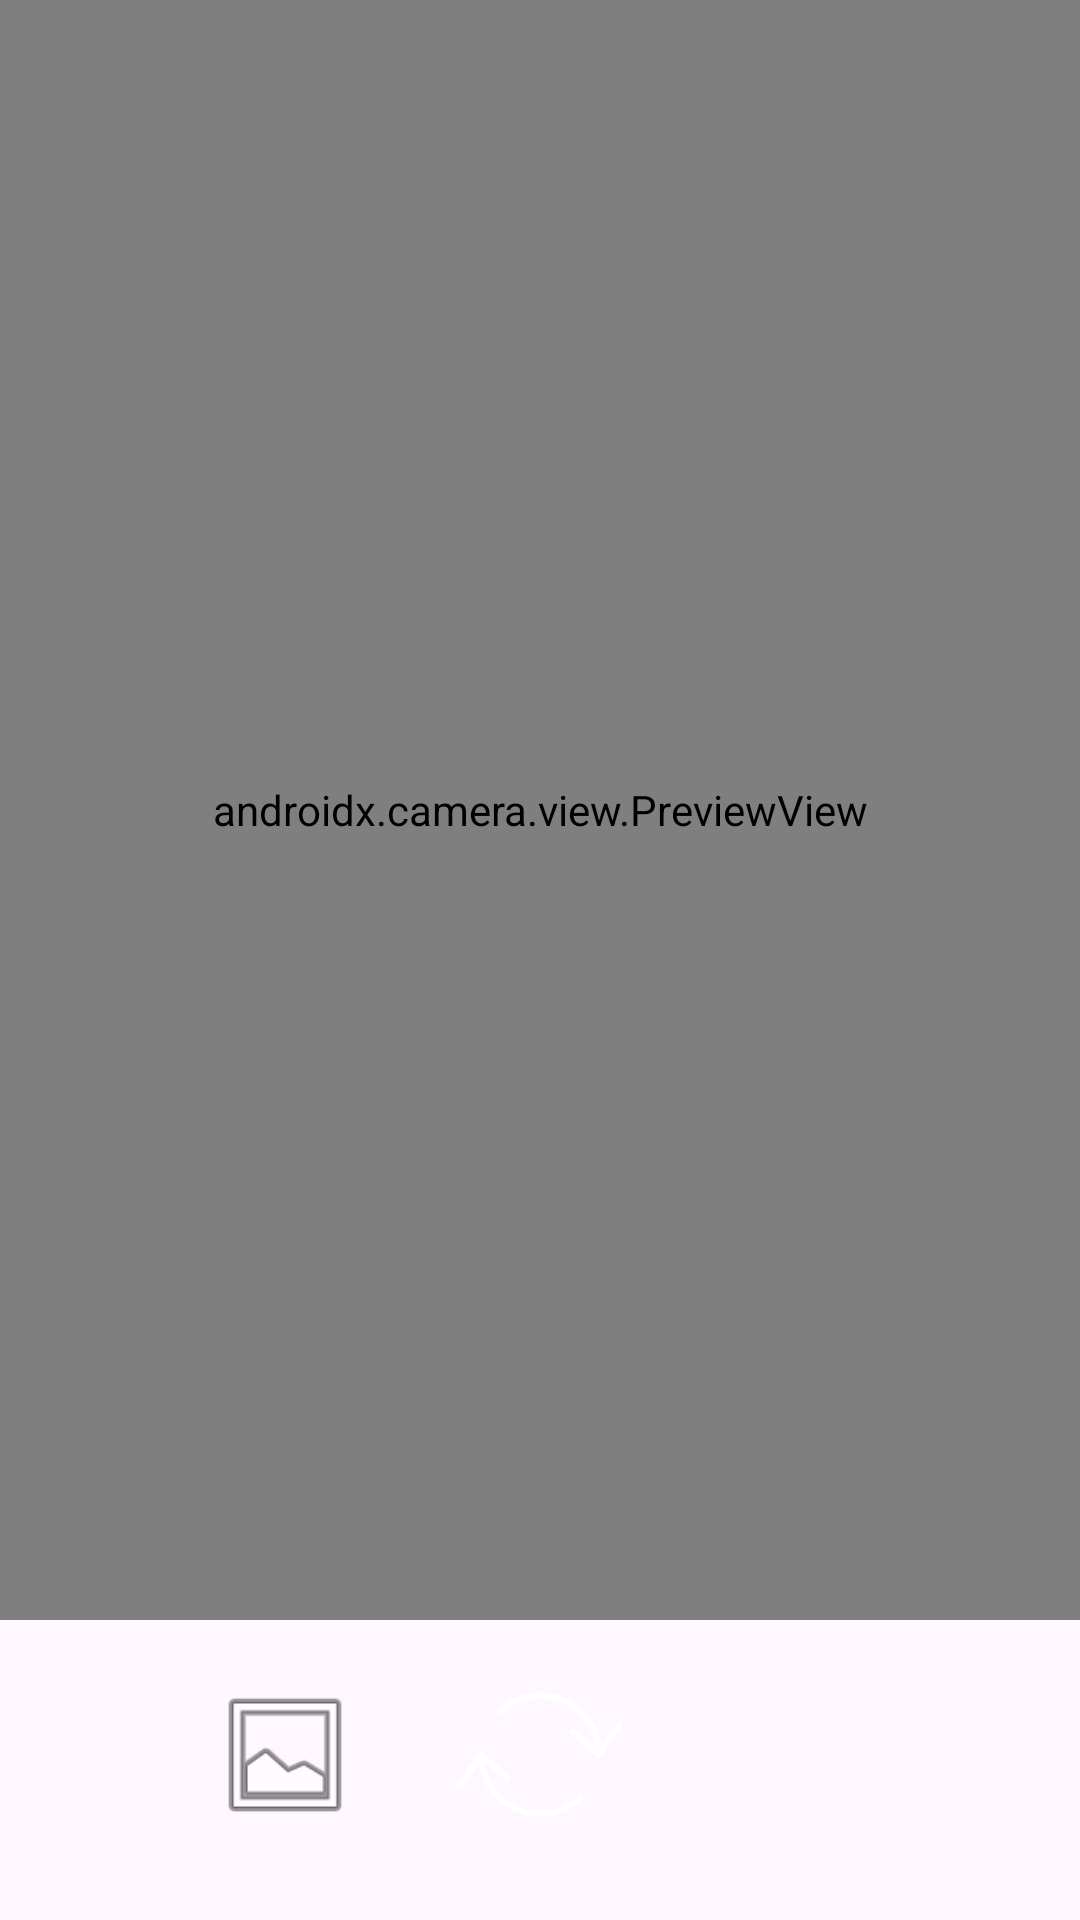

Produce the Android XML layout that renders to this screen, including the resource entries it uses.
<!-- AndroidManifest.xml: activity theme Theme.ScareCat -->
<!-- res/layout/activity_main.xml -->
<?xml version="1.0" encoding="utf-8"?>
<androidx.constraintlayout.widget.ConstraintLayout xmlns:android="http://schemas.android.com/apk/res/android"
    xmlns:app="http://schemas.android.com/apk/res-auto"
    xmlns:tools="http://schemas.android.com/tools"
    android:id="@+id/main"
    android:layout_width="match_parent"
    android:layout_height="match_parent"
    android:background="@color/BG_Detector"
    tools:context=".MainActivity">


    <androidx.camera.view.PreviewView
        android:id="@+id/preview"
        android:layout_width="0dp"
        android:layout_height="0dp"
        android:layout_marginBottom="100dp"
        android:scaleType="centerCrop"
        app:layout_constraintBottom_toBottomOf="parent"
        app:layout_constraintEnd_toEndOf="parent"
        app:layout_constraintStart_toStartOf="parent"
        app:layout_constraintTop_toTopOf="parent" />

    <ImageButton
        android:id="@+id/btn_flip_camera"
        android:layout_width="80dp"
        android:layout_height="80dp"
        android:layout_marginStart="65dp"
        android:layout_marginEnd="65dp"
        android:layout_marginBottom="15dp"
        android:backgroundTint="#00FFFFFF"
        android:contentDescription="@string/contentDescription"
        android:scaleType="centerInside"
        android:onClick="switchCamera"
        app:layout_constraintBottom_toBottomOf="parent"
        app:layout_constraintEnd_toEndOf="parent"
        app:layout_constraintStart_toStartOf="parent"
        app:srcCompat="@drawable/flip"
        app:tint="@color/white" />

    <ImageButton
        android:id="@+id/btn_gallery_in_camera"
        android:layout_width="70dp"
        android:layout_height="70dp"
        android:layout_marginStart="60dp"
        android:layout_marginBottom="20dp"
        android:backgroundTint="#00FFFFFF"
        android:scaleType="centerCrop"
        android:onClick="goGalleryActivity"
        android:contentDescription="@string/contentDescription"
        app:layout_constraintBottom_toBottomOf="parent"
        app:layout_constraintStart_toStartOf="parent"
        app:srcCompat="@android:drawable/ic_menu_gallery" />


</androidx.constraintlayout.widget.ConstraintLayout>
<!-- resources referenced by this layout -->
<resources>
  <color name="white">#FFFFFFFF</color>
  <!-- drawable flip: png bitmap (drawable, 5449 bytes) -->
  <string name="contentDescription">Error</string>
  <style name="Theme.ScareCat" parent="Base.Theme.ScareCat" />
  <style name="Base.Theme.ScareCat" parent="Theme.Material3.DayNight.NoActionBar">
          
          
      </style>
</resources>
